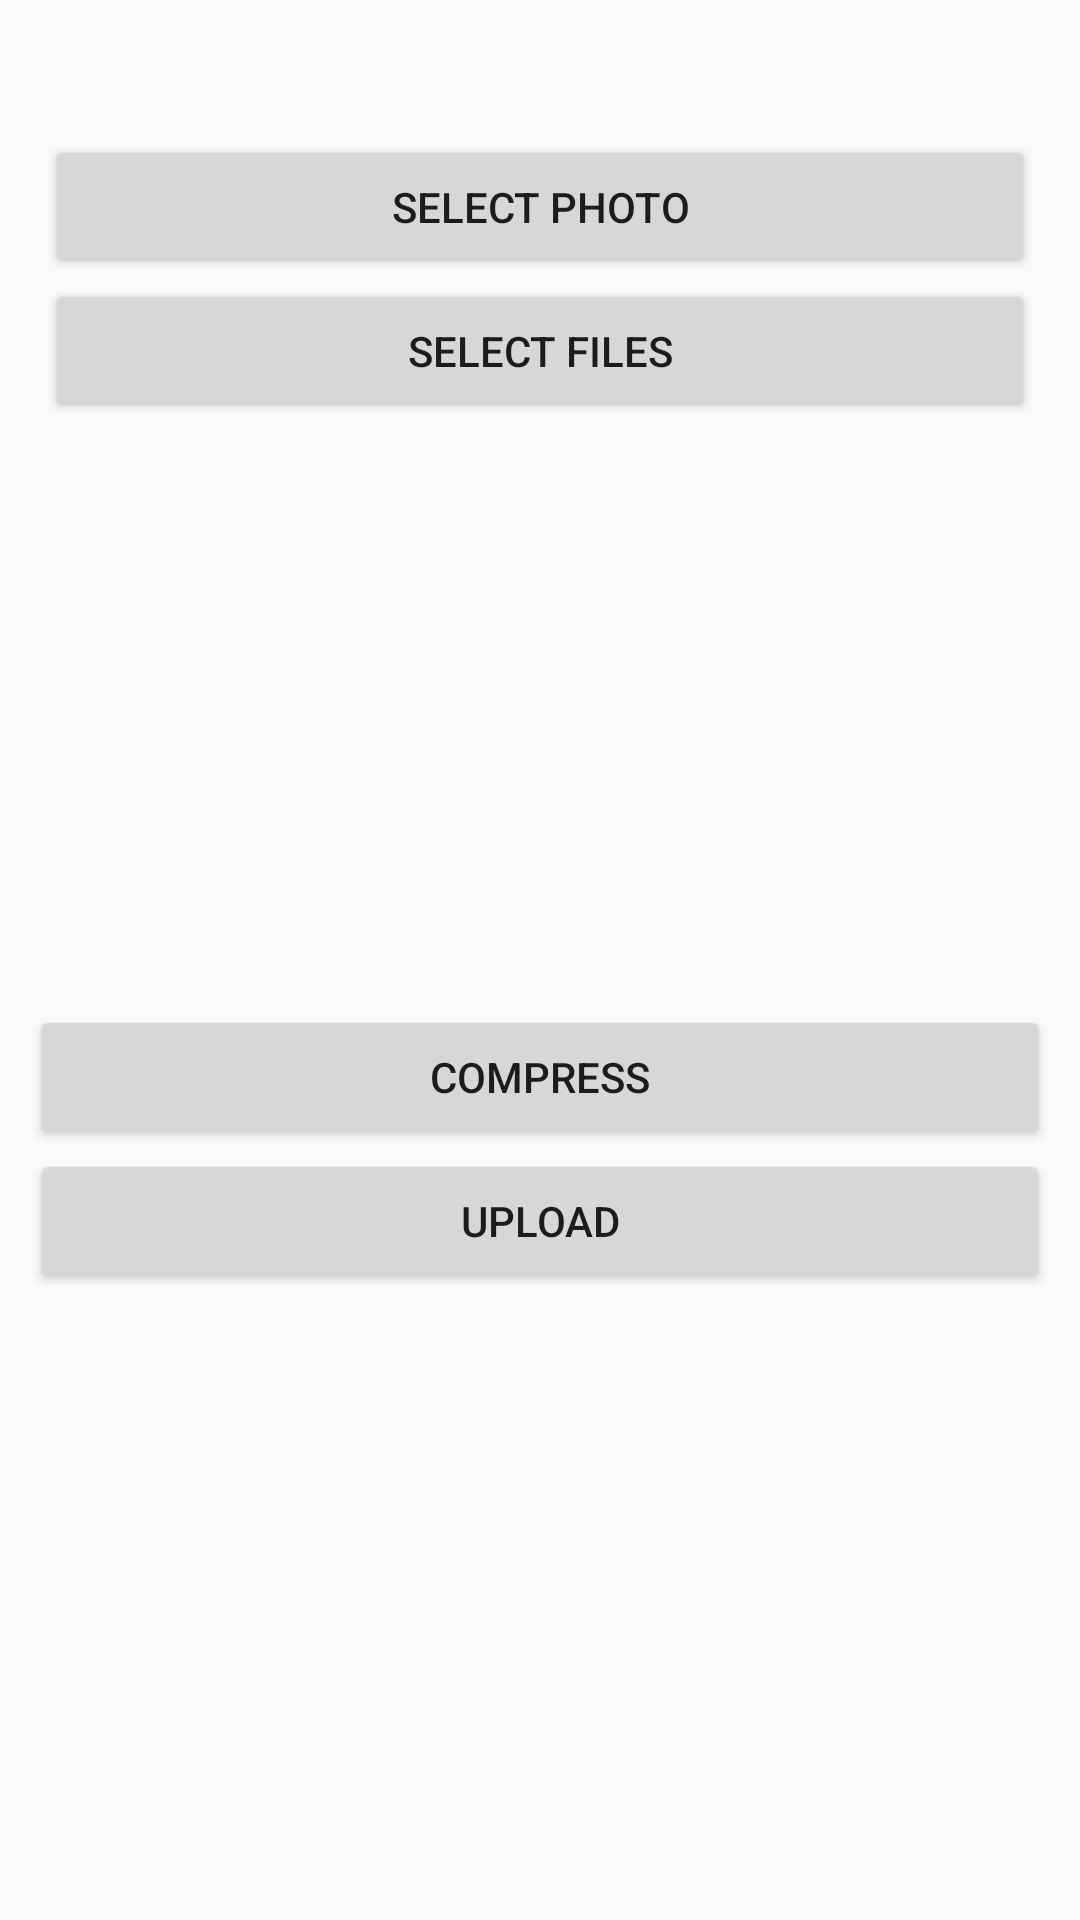

Write the Android layout XML for this screen, with the resource values it uses.
<!-- AndroidManifest.xml: application theme AppTheme -->
<!-- res/layout/activity_main.xml -->
<LinearLayout xmlns:android="http://schemas.android.com/apk/res/android"
    android:id="@+id/LinearLayout1"
    android:layout_width="match_parent"
    android:layout_height="match_parent"
    android:gravity="center"
    android:orientation="vertical"
    android:padding="10dp">

    <LinearLayout
        android:layout_width="match_parent"
        android:layout_height="wrap_content"
        android:gravity="center"
        android:orientation="vertical"
        android:padding="5dp">

        <Button
            android:id="@+id/btnSelectPhoto"
            android:layout_width="match_parent"
            android:layout_height="wrap_content"
            android:text="Select Photo" />

        <Button
            android:id="@+id/btnSelectfiles"
            android:layout_width="match_parent"
            android:layout_height="wrap_content"
            android:text="Select Files" />
    </LinearLayout>

    <LinearLayout
        android:layout_width="match_parent"
        android:layout_height="wrap_content"
        android:gravity="center"
        android:orientation="vertical"
        android:padding="10dp">

        <ImageView
            android:id="@+id/ivImage"
            android:layout_width="150dp"
            android:layout_height="150dp" />
    </LinearLayout>

    <TextView
        android:id="@+id/txtSize"
        android:layout_width="match_parent"
        android:layout_height="wrap_content" />

    <Button
        android:id="@+id/compress"
        android:layout_width="match_parent"
        android:layout_height="wrap_content"
        android:text="Compress" />
    <Button
        android:id="@+id/upload"
        android:layout_width="match_parent"
        android:layout_height="wrap_content"
        android:text="Upload" />

    <ImageView
        android:id="@+id/image_compress"
        android:layout_width="150dp"
        android:layout_height="150dp"
        android:layout_gravity="center"
        android:gravity="center" />

    <TextView
        android:id="@+id/txtSize_compress"
        android:layout_width="match_parent"
        android:layout_height="wrap_content" />
</LinearLayout>
<!-- resources referenced by this layout -->
<resources>
  <style name="AppTheme" parent="Theme.AppCompat.Light.DarkActionBar">
          
          <item name="colorPrimary">@color/colorPrimary</item>
          <item name="colorPrimaryDark">@color/colorPrimaryDark</item>
          <item name="colorAccent">@color/colorAccent</item>
      </style>
  <!-- not gathered from this repository: default colours our renderer supplied (Android Studio template values) -->
  <color name="colorPrimary">#FF6200EE</color>
  <color name="colorPrimaryDark">#FF3700B3</color>
  <color name="colorAccent">#FF03DAC5</color>
</resources>
